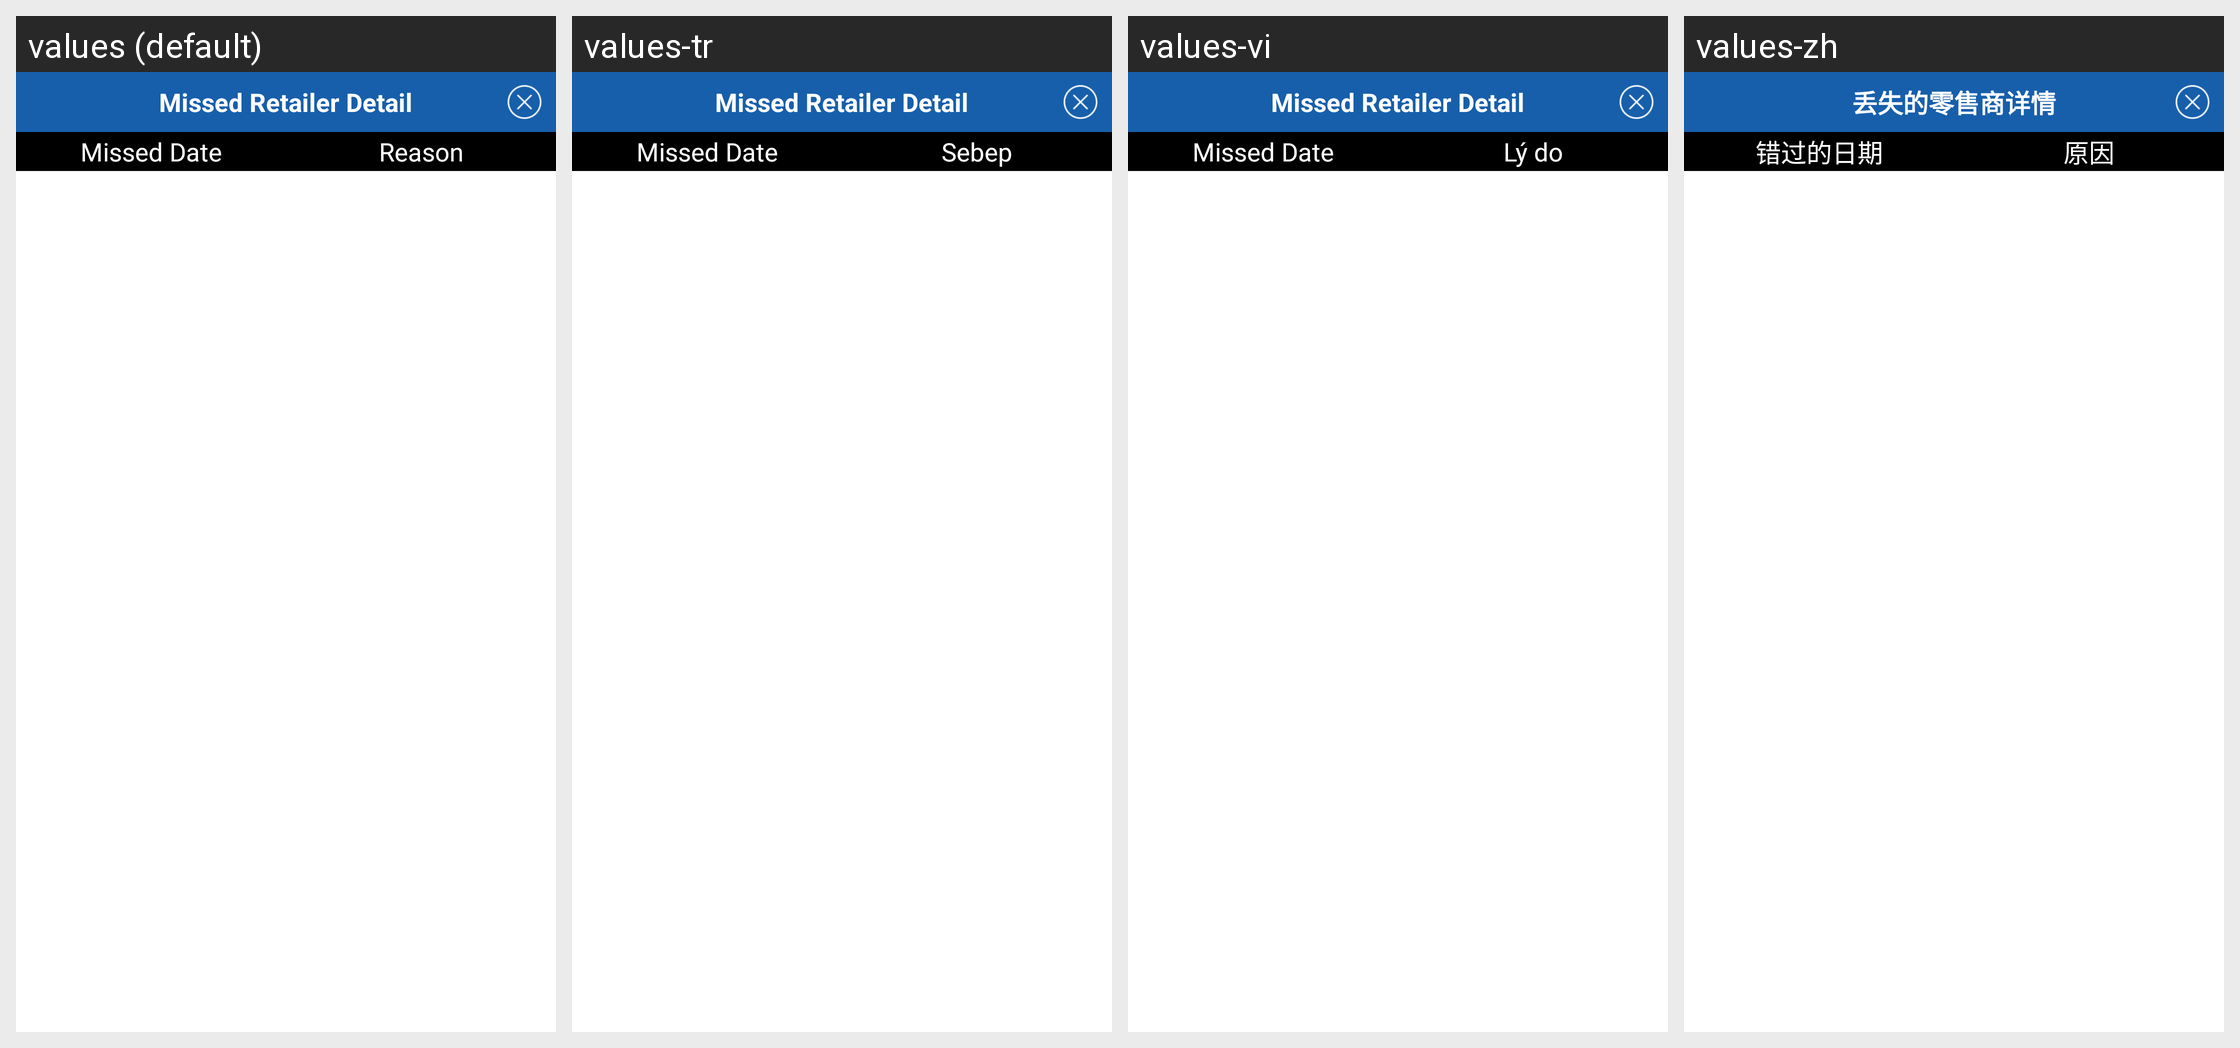

Locale-by-locale string values for the Android screen shown in this grid:
Android screen res/layout/dialog_missed_call.xml rendered under 4 locales, left to right: values (default), values-tr, values-vi, values-zh. Device: Nexus 5 (rendered at 1080×1920; each locale shown at half size, 540×960, under a caption strip naming it); theme MVPTheme.Blue.
Other locales in the repository, not shown: values-ar, values-es, values-fr, values-in, values-lo, values-th.
Strings drawn on this screen, with the default value and each locale's value (text and hints the layout hard-codes, and strings that could not be matched under every locale, appear in the picture but are not listed):

title_missed
  values: Missed Retailer Detail
  values-tr: Missed Retailer Detail
  values-vi: Missed Retailer Detail
  values-zh: 丢失的零售商详情

text_mdate
  values: Missed Date
  values-tr: Missed Date
  values-vi: Missed Date
  values-zh: 错过的日期

reason
  values: Reason
  values-tr: Sebep
  values-vi: Lý do
  values-zh: 原因
